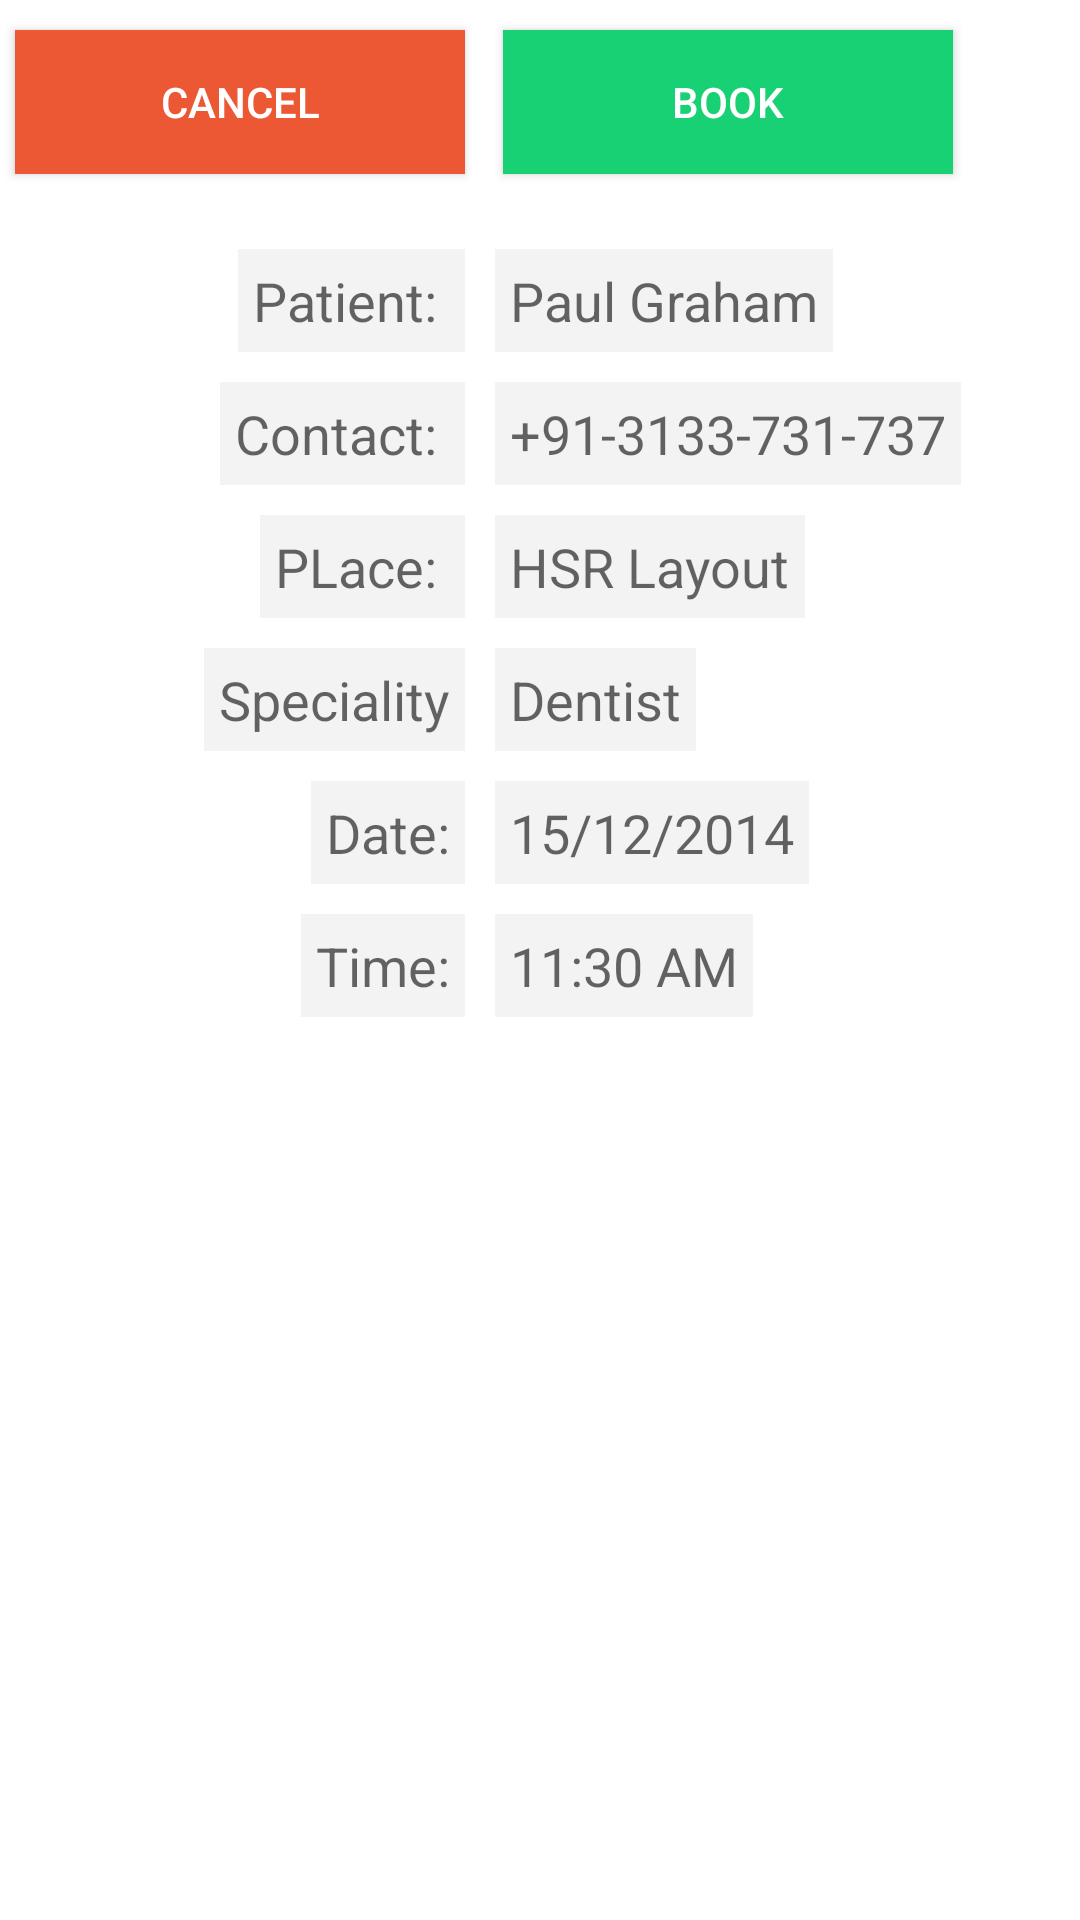

Produce the Android XML layout that renders to this screen, including the resource entries it uses.
<!-- AndroidManifest.xml: application theme Theme.MyMedApp -->
<!-- res/layout/activity_view.xml -->
<?xml version="1.0" encoding="UTF-8"?>
<GridLayout xmlns:android="http://schemas.android.com/apk/res/android"
    android:layout_width="fill_parent"
    android:layout_height="fill_parent"
    android:columnCount="3" >

    <TextView
        android:id="@+id/tname"
        android:layout_column="0"
        android:layout_gravity="top|right"
        android:layout_margin="5dp"
        android:layout_row="1"
        android:background="#f3f3f3"
        android:padding="5dp"
        android:text="Patient: "
        android:layout_marginTop="20dp"
        android:textAppearance="?android:attr/textAppearanceMedium" />

    <TextView
        android:id="@+id/nametv"
        android:layout_column="1"
        android:layout_gravity="top|left"
        android:layout_margin="5dp"
        android:layout_row="1"
        android:background="#f3f3f3"
        android:padding="5dp"
        android:text="Paul Graham"
        android:layout_marginTop="20dp"
        android:textAppearance="?android:attr/textAppearanceMedium" />

    <TextView
        android:id="@+id/tphonee"
        android:layout_column="0"
        android:layout_gravity="top|right"
        android:layout_margin="5dp"
        android:layout_row="2"
        android:background="#f3f3f3"
        android:padding="5dp"
        android:text="Contact: "
        android:textAppearance="?android:attr/textAppearanceMedium" />

    <TextView
        android:id="@+id/phnotv"
        android:layout_column="1"
        android:layout_gravity="top|left"
        android:layout_margin="5dp"
        android:layout_row="2"
        android:background="#f3f3f3"
        android:padding="5dp"
        android:text="+91-3133-731-737"
        android:textAppearance="?android:attr/textAppearanceMedium" />

    <TextView
        android:id="@+id/tplace"
        android:layout_column="0"
        android:layout_gravity="top|right"
        android:layout_margin="5dp"
        android:layout_row="3"
        android:background="#f3f3f3"
        android:padding="5dp"
        android:text="PLace: "
        android:textAppearance="?android:attr/textAppearanceMedium" />

    <TextView
        android:id="@+id/placetv"
        android:layout_column="1"
        android:layout_gravity="top|left"
        android:layout_margin="5dp"
        android:layout_row="3"
        android:background="#f3f3f3"
        android:padding="5dp"
        android:text="HSR Layout"
        android:textAppearance="?android:attr/textAppearanceMedium" />

    <TextView
        android:id="@+id/tspecial"
        android:layout_column="0"
        android:layout_gravity="top|right"
        android:layout_margin="5dp"
        android:layout_row="4"
        android:background="#f3f3f3"
        android:padding="5dp"
        android:text="Speciality"
        android:textAppearance="?android:attr/textAppearanceMedium" />

    <TextView
        android:id="@+id/specialtv"
        android:layout_column="1"
        android:layout_gravity="top|left"
        android:layout_margin="5dp"
        android:layout_row="4"
        android:background="#f3f3f3"
        android:padding="5dp"
        android:text="Dentist"
        android:textAppearance="?android:attr/textAppearanceMedium" />

    <TextView
        android:id="@+id/tdaree"
        android:layout_column="0"
        android:layout_gravity="top|right"
        android:layout_margin="5dp"
        android:layout_row="5"
        android:background="#f3f3f3"
        android:padding="5dp"
        android:text="Date:"
        android:textAppearance="?android:attr/textAppearanceMedium" />
    <TextView
        android:id="@+id/datetv"
        android:layout_column="1"
        android:layout_gravity="top|left"
        android:layout_margin="5dp"
        android:layout_row="5"
        android:background="#f3f3f3"
        android:padding="5dp"
        android:text="15/12/2014"
        android:textAppearance="?android:attr/textAppearanceMedium" />

    <TextView
        android:id="@+id/ttime"
        android:layout_column="0"
        android:layout_gravity="top|right"
        android:layout_margin="5dp"
        android:layout_row="6"
        android:background="#f3f3f3"
        android:padding="5dp"
        android:text="Time:"
        android:textAppearance="?android:attr/textAppearanceMedium" />
    <TextView
        android:id="@+id/timetv"
        android:layout_column="1"
        android:layout_gravity="top|left"
        android:layout_margin="5dp"
        android:layout_row="6"
        android:background="#f3f3f3"
        android:padding="5dp"
        android:text="11:30 AM"
        android:textAppearance="?android:attr/textAppearanceMedium" />

    <Button
        android:id="@+id/bookbt"
        android:layout_marginTop="10dp"
        android:layout_column="1"
        android:layout_gravity="center_horizontal|top"
        android:layout_margin="5dp"
        android:layout_row="0"
        android:background="#19D175"
        android:text="Book"
        android:textColor="#fff"
        android:width="150dp" />

    <Button
        android:id="@+id/cancelbt"
        android:layout_marginTop="10dp"
        android:layout_column="0"
        android:layout_gravity="center_horizontal|top"
        android:layout_margin="5dp"
        android:layout_row="0"
        android:background="#EB5833"
        android:text="Cancel"
        android:textColor="#fff"
        android:width="150dp" />



</GridLayout>
<!-- resources referenced by this layout -->
<resources>
  <style name="Theme.MyMedApp" parent="Theme.MaterialComponents.DayNight.NoActionBar">
          
          <item name="colorPrimary">@color/purple_500</item>
          <item name="colorPrimaryVariant">@color/purple_700</item>
          <item name="colorOnPrimary">@color/white</item>
          
          <item name="colorSecondary">@color/teal_200</item>
          <item name="colorSecondaryVariant">@color/teal_700</item>
          <item name="colorOnSecondary">@color/black</item>
          
          <item name="android:statusBarColor" tools:targetApi="l">?attr/colorPrimaryVariant</item>
          
      </style>
  <!-- not gathered from this repository: default colours our renderer supplied (Android Studio template values) -->
  <color name="purple_500">#FF6200EE</color>
  <color name="purple_700">#FF3700B3</color>
  <color name="teal_200">#FF03DAC5</color>
  <color name="teal_700">#FF018786</color>
  <color name="black">#FF000000</color>
  <color name="white">#FFFFFFFF</color>
</resources>
